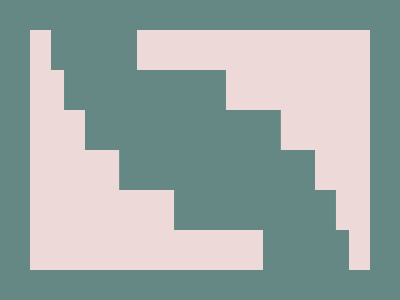

Here is a drawing made with CSS. Write the source that renders it.

<!-- Here added closing tags to format the code properly -->
<!-- Method 1 -->

<p></p>
<p></p>
<p a></p>
<style>
  * {
    background: #668884;

    body {
      background: #EED9D9;
      margin: 30;

      p {
        color: 668884;
        padding: 40 81;
        position: fixed;
        margin: 80 89
      }
    }

    p+p {
      padding: 40 70.5;
      margin: 40 55;
      box-shadow: 89px 80px
    }

    [a] {
      padding: 20 43;
      margin: 0 21;
      box-shadow: 13px 40px, 199px 160px, 212px 200px
    }
  }
</style>

<!-- Method 2 -->

<p></p>
<p></p>
<style>
  * {
    background: #668884;

    body {
      background: #EED9D9;
      margin: 30;

      p {
        color: 668884;
        padding: 20 43;
        margin: 0 21;
        position: fixed;
        box-shadow: 14q 40px, 94q 40px, 36q 80px, 120q 80px, 152q 80px
      }
    }

    p+p {
      scale: -1;
      margin: 50%233
    }
  }
</style>
